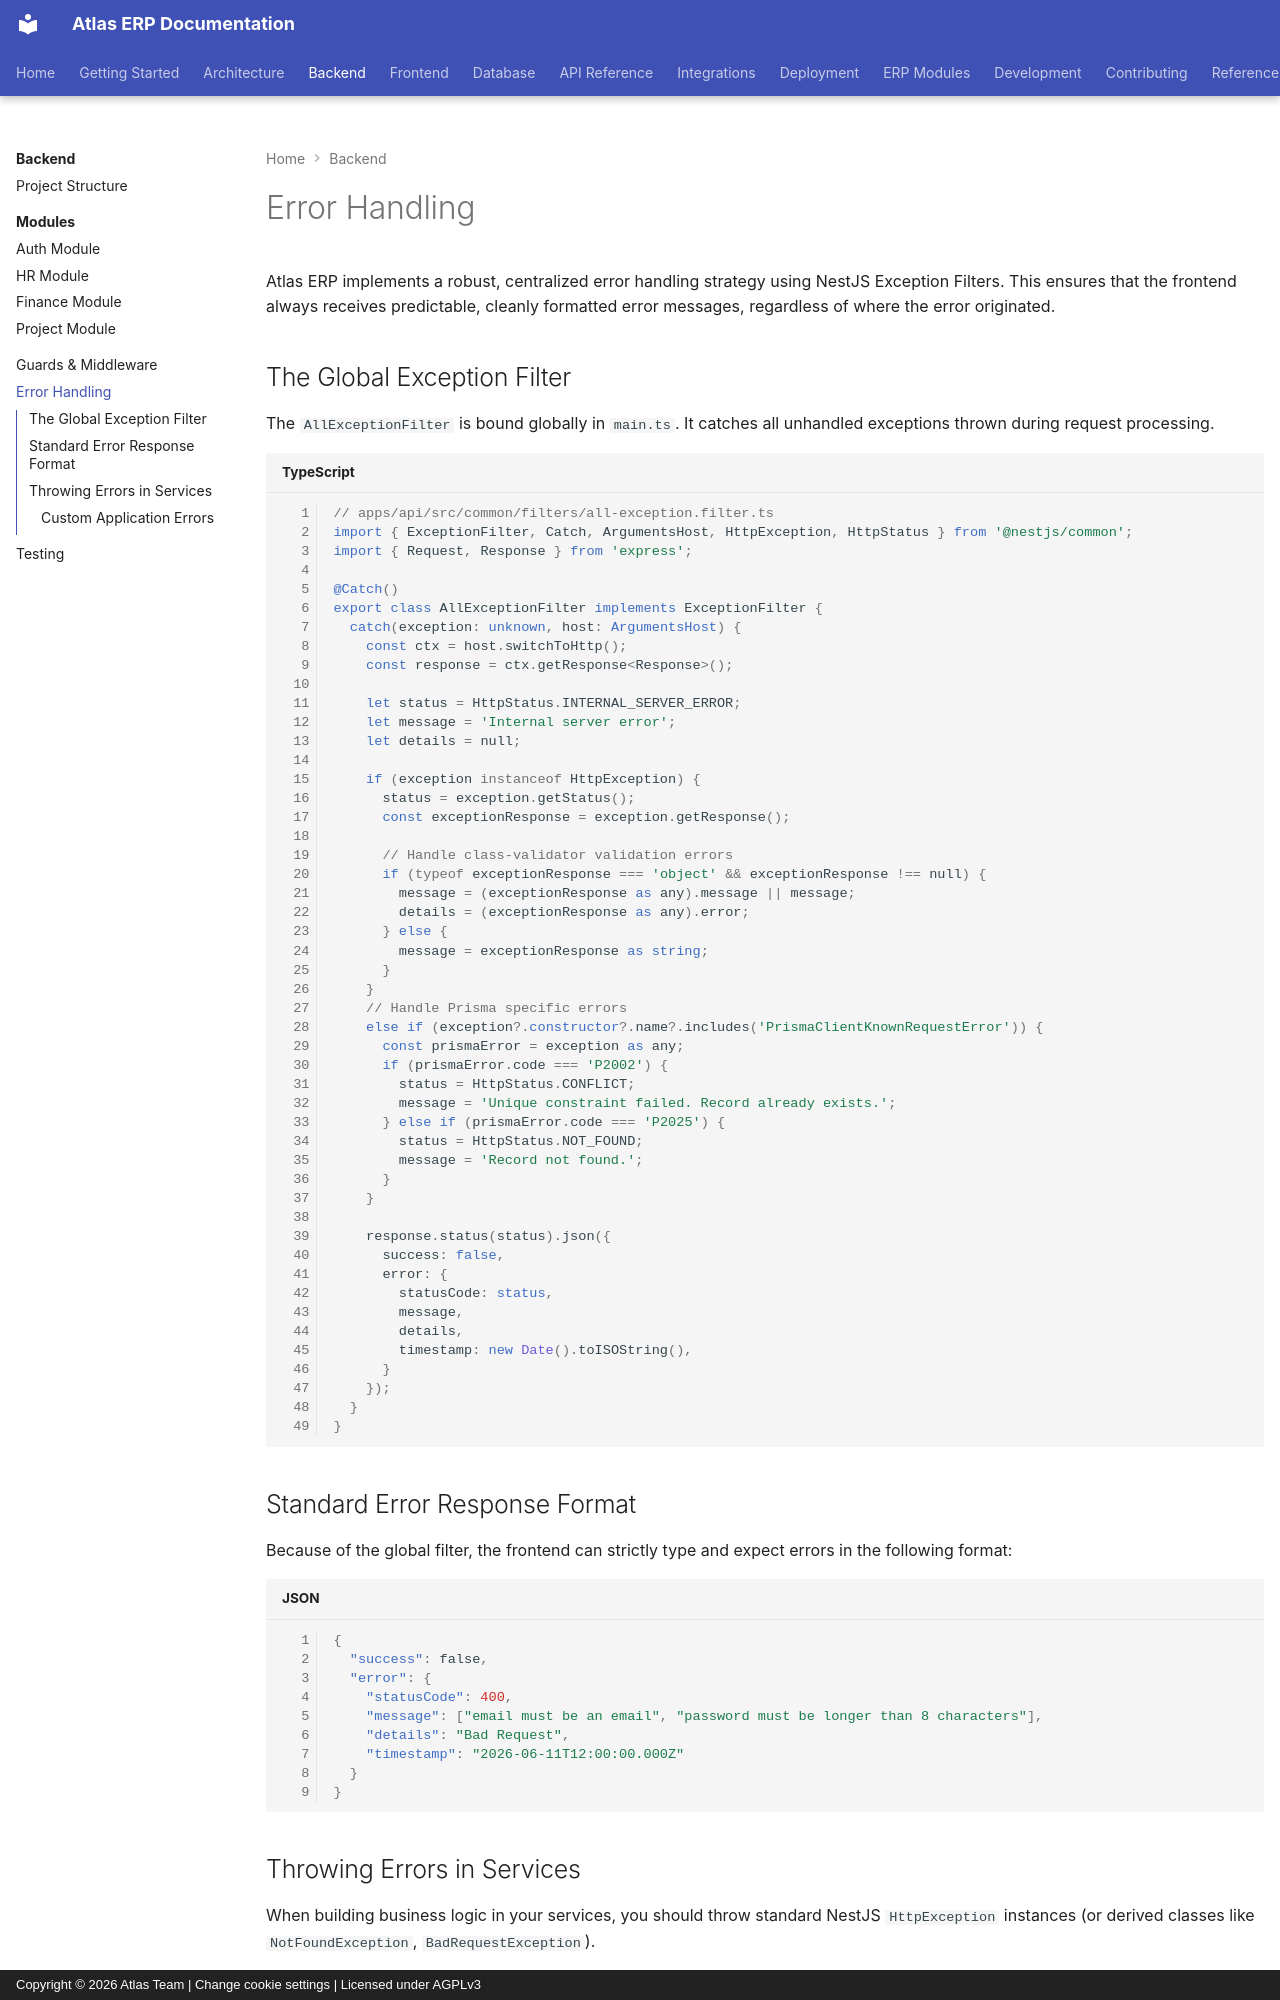

repository: VaibhavDaveDev/Atlas · page: backend/error-handling/index.html · generator: mkdocs · copyright: Copyright © 2026 Atlas Team | Change cookie settings | Licensed under AGPLv3

# Error Handling

Atlas ERP implements a robust, centralized error handling strategy using NestJS Exception Filters. This ensures that the frontend always receives predictable, cleanly formatted error messages, regardless of where the error originated.

## The Global Exception Filter

The `AllExceptionFilter` is bound globally in `main.ts`. It catches all unhandled exceptions thrown during request processing.

```typescript
// apps/api/src/common/filters/all-exception.filter.ts
import { ExceptionFilter, Catch, ArgumentsHost, HttpException, HttpStatus } from '@nestjs/common';
import { Request, Response } from 'express';

@Catch()
export class AllExceptionFilter implements ExceptionFilter {
  catch(exception: unknown, host: ArgumentsHost) {
    const ctx = host.switchToHttp();
    const response = ctx.getResponse<Response>();
    
    let status = HttpStatus.INTERNAL_SERVER_ERROR;
    let message = 'Internal server error';
    let details = null;

    if (exception instanceof HttpException) {
      status = exception.getStatus();
      const exceptionResponse = exception.getResponse();
      
      // Handle class-validator validation errors
      if (typeof exceptionResponse === 'object' && exceptionResponse !== null) {
        message = (exceptionResponse as any).message || message;
        details = (exceptionResponse as any).error;
      } else {
        message = exceptionResponse as string;
      }
    } 
    // Handle Prisma specific errors
    else if (exception?.constructor?.name?.includes('PrismaClientKnownRequestError')) {
      const prismaError = exception as any;
      if (prismaError.code === 'P2002') {
        status = HttpStatus.CONFLICT;
        message = 'Unique constraint failed. Record already exists.';
      } else if (prismaError.code === 'P2025') {
        status = HttpStatus.NOT_FOUND;
        message = 'Record not found.';
      }
    }

    response.status(status).json({
      success: false,
      error: {
        statusCode: status,
        message,
        details,
        timestamp: new Date().toISOString(),
      }
    });
  }
}
```

## Standard Error Response Format

Because of the global filter, the frontend can strictly type and expect errors in the following format:

```json
{
  "success": false,
  "error": {
    "statusCode": 400,
    "message": ["email must be an email", "password must be longer than 8 characters"],
    "details": "Bad Request",
    "timestamp": "2026-06-11T12:00:00.000Z"
  }
}
```
